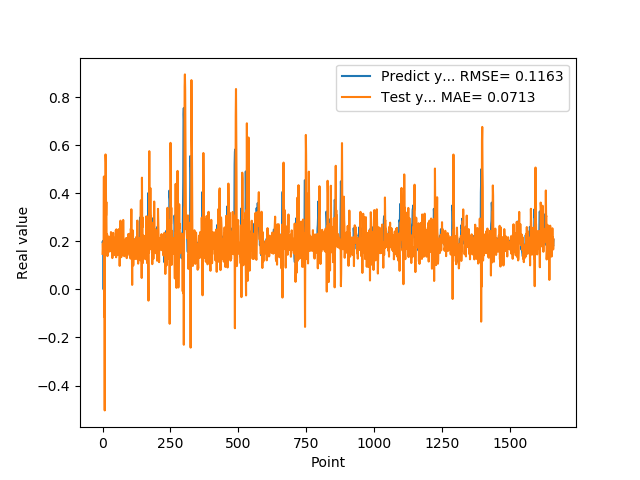

The table this chart was drawn from, first rows:
1.955727785830000398e-01, 1.478242866852776949e-01
1.954265981910000005e-01, 1.903955074902359268e-01
2.004670947789999880e-01, 1.657072222606104650e-01
2.029463946819999587e-01, 1.718874323521892011e-01
0.000000000000000000e+00, 2.027672184702460079e-01
1.862521618600000151e-01, 4.694037055237358924e-01
1.862153261900000301e-01, -1.132613736599366316e-01
4.038094580169999670e-01, 2.963583098021657647e-01
4.118085205549999461e-01, -5.033239630370218709e-01
3.743042349819999948e-01, 4.175997720832930193e-01
3.571429848669999685e-01, 1.449250447159301514e-01
2.572054266930000055e-01, 5.613939471404102433e-01
2.409307956699999753e-01, 5.283180250306558356e-01
2.253161966800000249e-01, 3.073835440973028410e-01
1.935185044999999937e-01, 3.635933814001789943e-01
1.787700653079999924e-01, 1.956242185839177083e-01
1.622045934200000150e-01, 2.282078468766767787e-01
1.761920750140000269e-01, 2.286612968322445927e-01
1.883655935530000325e-01, 1.384741804354606420e-01
1.861467957499999548e-01, 1.546407318436132938e-01
1.954913884399999968e-01, 1.511741660968925760e-01
1.954011768099999935e-01, 1.725381141066836266e-01
1.660518944260000185e-01, 2.005892065794191159e-01
1.907722949980000249e-01, 2.201446736949812799e-01
2.156041562559999625e-01, 1.570992609395057971e-01
1.898660957809999716e-01, 1.701842609779961324e-01
1.770474612709999895e-01, 1.746970601857782968e-01
2.001174986360000074e-01, 2.152817960826463595e-01
1.948629021640000125e-01, 2.024438900368385474e-01
1.922753006219999894e-01, 1.783971079319186248e-01
1.779100298880000042e-01, 1.588964853095898022e-01
1.810636967419999854e-01, 2.385698329918828908e-01
1.680064052340000114e-01, 1.775432200112945780e-01
1.635809391740000174e-01, 2.095425306907806595e-01
1.706920862200000111e-01, 1.650515317920818736e-01
1.916799396280000345e-01, 1.757588121619828303e-01
2.085516005749999957e-01, 1.302080825446245704e-01
2.058236002919999752e-01, 1.413640534746862520e-01
1.828240007160000513e-01, 1.808174781918707175e-01
1.857409924269999846e-01, 2.353070579758167746e-01
1.775099337099999841e-01, 2.078903675847159072e-01
1.752161234619999952e-01, 2.156140126000369028e-01
1.971126049759999999e-01, 1.585223844806883664e-01
1.845117062330000057e-01, 1.568858506768826266e-01
1.984785944219999987e-01, 1.932162713593602865e-01
2.143009155989999692e-01, 1.429299662647686986e-01
1.841159015890000139e-01, 1.983985745195691597e-01
2.104043960570000094e-01, 2.124805571623726019e-01
2.032361328599999739e-01, 1.558785541262275309e-01
2.088565975429999833e-01, 2.470932196871272468e-01
1.960448026660000231e-01, 1.335488859807518192e-01
1.900728046889999523e-01, 2.498967193380755292e-01
1.658952832220000062e-01, 1.926529253243556561e-01
1.872539073229999851e-01, 2.433004108448633684e-01
1.852532625200000171e-01, 1.436362886950933448e-01
1.799222826959999966e-01, 1.964256587876759552e-01
2.012764066460000223e-01, 1.447635712065406810e-01
1.978618204589999985e-01, 1.745758803077301080e-01
1.950792670250000027e-01, 1.928636520850201819e-01
1.711323857310000085e-01, 1.697628352372098359e-01
1.623787879939999901e-01, 2.507034519605394474e-01
... 1,599 more rows
